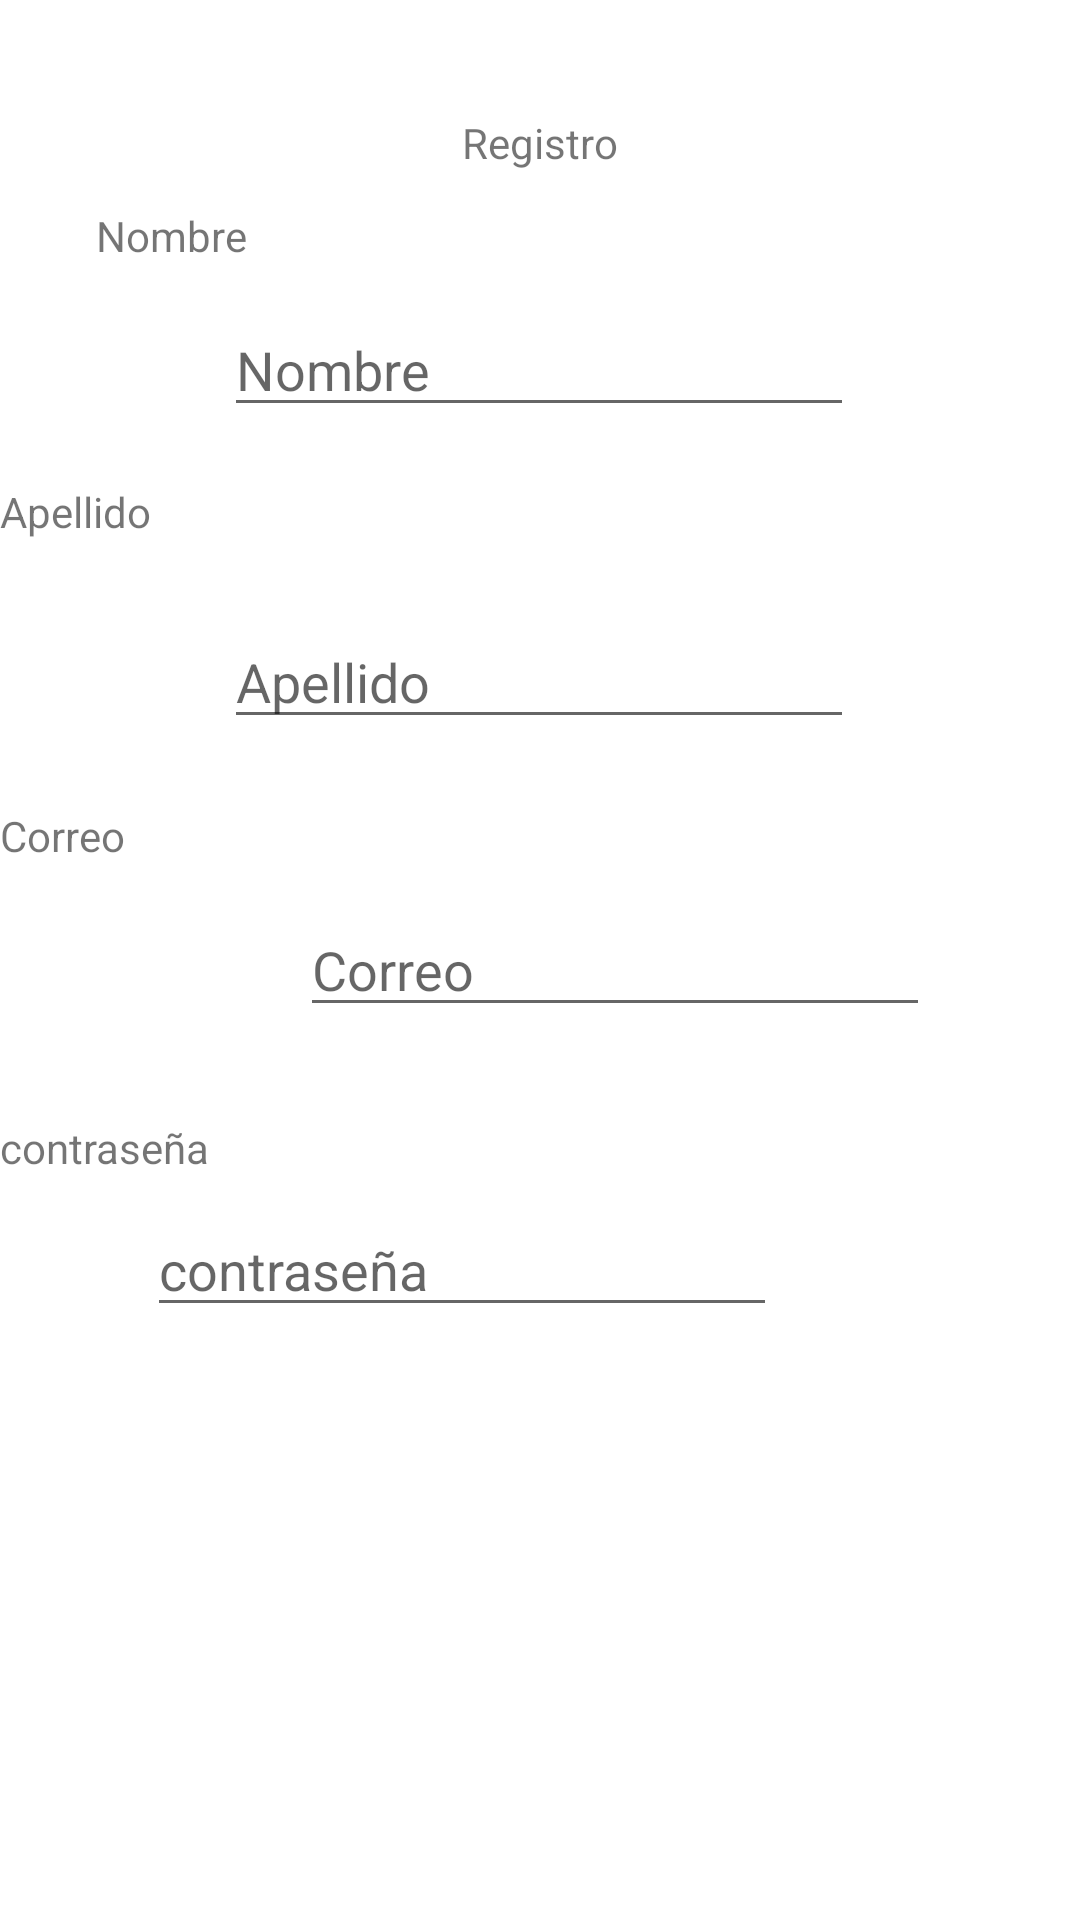

Produce the Android XML layout that renders to this screen, including the resource entries it uses.
<!-- AndroidManifest.xml: application theme Theme.Lab01_202101 -->
<!-- res/layout/activity_main_registrer.xml -->
<?xml version="1.0" encoding="utf-8"?>
<androidx.constraintlayout.widget.ConstraintLayout xmlns:android="http://schemas.android.com/apk/res/android"
    xmlns:app="http://schemas.android.com/apk/res-auto"
    xmlns:tools="http://schemas.android.com/tools"
    android:layout_width="match_parent"
    android:layout_height="match_parent"
    tools:context=".MainRegistrer">

    <EditText
        android:id="@+id/editTextTextPersonName4"
        android:layout_width="wrap_content"
        android:layout_height="wrap_content"
        android:layout_marginStart="100dp"
        android:layout_marginTop="44dp"
        android:layout_marginEnd="101dp"
        android:ems="10"
        android:hint="@string/Name"
        android:inputType="textPersonName"
        app:layout_constraintEnd_toEndOf="parent"
        app:layout_constraintStart_toStartOf="parent"
        app:layout_constraintTop_toBottomOf="@+id/textView6" />

    <TextView
        android:id="@+id/textView5"
        android:layout_width="wrap_content"
        android:layout_height="wrap_content"
        android:layout_marginTop="316dp"
        android:text="@string/password"
        app:layout_constraintTop_toBottomOf="@+id/textView6"
        tools:layout_editor_absoluteX="46dp" />

    <EditText
        android:id="@+id/editTextTextPersonName3"
        android:layout_width="wrap_content"
        android:layout_height="wrap_content"
        android:layout_marginStart="100dp"
        android:layout_marginTop="244dp"
        android:layout_marginEnd="101dp"
        android:ems="10"
        android:hint="@string/email"
        android:inputType="textPersonName"
        app:layout_constraintEnd_toEndOf="parent"
        app:layout_constraintHorizontal_bias="0.0"
        app:layout_constraintStart_toStartOf="parent"
        app:layout_constraintTop_toBottomOf="@+id/textView6" />

    <TextView
        android:id="@+id/textView4"
        android:layout_width="wrap_content"
        android:layout_height="wrap_content"
        android:layout_marginTop="212dp"
        android:text="@string/email"
        app:layout_constraintTop_toBottomOf="@+id/textView6"
        tools:layout_editor_absoluteX="57dp" />

    <EditText
        android:id="@+id/editTextTextPersonName2"
        android:layout_width="wrap_content"
        android:layout_height="wrap_content"
        android:layout_marginStart="100dp"
        android:layout_marginTop="148dp"
        android:layout_marginEnd="101dp"
        android:ems="10"
        android:hint="@string/Lastname"
        android:inputType="textPersonName"
        app:layout_constraintEnd_toEndOf="parent"
        app:layout_constraintStart_toStartOf="parent"
        app:layout_constraintTop_toBottomOf="@+id/textView6" />

    <TextView
        android:id="@+id/textView3"
        android:layout_width="wrap_content"
        android:layout_height="wrap_content"
        android:layout_marginTop="104dp"
        android:text="@string/Lastname"
        app:layout_constraintTop_toBottomOf="@+id/textView6"
        tools:layout_editor_absoluteX="57dp" />

    <TextView
        android:id="@+id/textView2"
        android:layout_width="wrap_content"
        android:layout_height="wrap_content"
        android:layout_marginStart="57dp"
        android:layout_marginTop="12dp"
        android:layout_marginEnd="303dp"
        android:text="@string/Name"
        app:layout_constraintEnd_toEndOf="parent"
        app:layout_constraintStart_toStartOf="parent"
        app:layout_constraintTop_toBottomOf="@+id/textView6" />

    <EditText
        android:id="@+id/editTextTextPersonName"
        android:layout_width="wrap_content"
        android:layout_height="wrap_content"
        android:layout_marginStart="101dp"
        android:layout_marginTop="344dp"
        android:layout_marginEnd="101dp"
        android:ems="10"
        android:hint="@string/password"
        android:inputType="textPersonName"
        app:layout_constraintEnd_toEndOf="parent"
        app:layout_constraintHorizontal_bias="1.0"
        app:layout_constraintStart_toStartOf="parent"
        app:layout_constraintTop_toBottomOf="@+id/textView6" />

    <TextView
        android:id="@+id/textView6"
        android:layout_width="wrap_content"
        android:layout_height="wrap_content"
        android:layout_marginStart="179dp"
        android:layout_marginTop="38dp"
        android:layout_marginEnd="179dp"
        android:text="@string/register"
        app:layout_constraintEnd_toEndOf="parent"
        app:layout_constraintStart_toStartOf="parent"
        app:layout_constraintTop_toTopOf="parent"
        tools:textSize="@dimen/tam_texto" />
</androidx.constraintlayout.widget.ConstraintLayout>
<!-- resources referenced by this layout -->
<resources>
  <dimen name="tam_texto">24sp</dimen>
  <string name="Lastname">Apellido</string>
  <string name="Name">Nombre</string>
  <string name="email">Correo</string>
  <string name="password">contraseña</string>
  <string name="register">Registro</string>
  <style name="Theme.Lab01_202101" parent="Theme.MaterialComponents.DayNight.DarkActionBar">
          
          <item name="colorPrimary">@color/purple_500</item>
          <item name="colorPrimaryVariant">@color/purple_700</item>
          <item name="colorOnPrimary">@color/white</item>
          
          <item name="colorSecondary">@color/teal_200</item>
          <item name="colorSecondaryVariant">@color/teal_700</item>
          <item name="colorOnSecondary">@color/black</item>
          
          <item name="android:statusBarColor" tools:targetApi="l">?attr/colorPrimaryVariant</item>
          
      </style>
  <!-- not gathered from this repository: default colours our renderer supplied (Android Studio template values) -->
  <color name="purple_500">#FF6200EE</color>
  <color name="purple_700">#FF3700B3</color>
  <color name="teal_200">#FF03DAC5</color>
  <color name="teal_700">#FF018786</color>
  <color name="black">#FF000000</color>
  <color name="white">#FFFFFFFF</color>
</resources>
